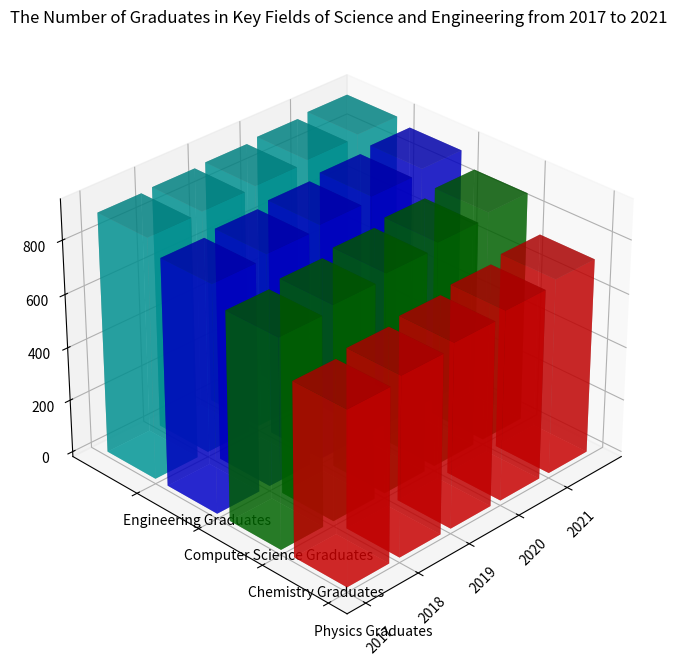

Python code for this plot: (Note: this script raises an exception after producing the figure.)
import numpy as np
import matplotlib.pyplot as plt
from mpl_toolkits.mplot3d import Axes3D

# Data
y_values = ['Physics Graduates', 'Chemistry Graduates', 'Computer Science Graduates', 'Engineering Graduates']
dataset = [['2017',650,780,850,900],
           ['2018',670,800,865,905],
           ['2019',690,820,880,910],
           ['2020',710,840,895,920],
           ['2021',730,860,910,930]]
x_values = [row[0] for row in dataset]
data = np.array([row[1:] for row in dataset], dtype=np.float32)

# Create Figure and Subplot
fig = plt.figure(figsize=(12, 8))
ax = fig.add_subplot(111, projection='3d')

# Adjust viewing angle
ax.view_init(30, -135)

# Set bar widths and depths
bar_width = 0.8
bar_depth = 0.8

# Iterate over y_values to plot each column of data
for i, y_value in enumerate(y_values):
    ax.bar3d(
        np.arange(len(x_values)), 
        [i]*len(x_values), 
        np.zeros(len(x_values)),
        bar_width, bar_depth, data[:, i],
        shade=True, color=['r', 'g', 'b', 'c'][i % 4], alpha=0.6)

# Set title and labels
ax.set_title("The Number of Graduates in Key Fields of Science and Engineering from 2017 to 2021")
ax.set_xticks(np.arange(len(x_values)))
ax.set_xticklabels(x_values, rotation=45)
ax.set_yticks(np.arange(len(y_values)))
ax.set_yticklabels(y_values, ha='left')

# Automatically adjust subplot params so that the subplot(s) fits in to the figure area.
fig.tight_layout()

# Save the figure as a png file
plt.savefig('/cpfs01/user/yehancheng/workspace/datasets/SimChartV2/demo/3D/png/279_202312310050.png')

# Clear the current figure.
plt.clf()
